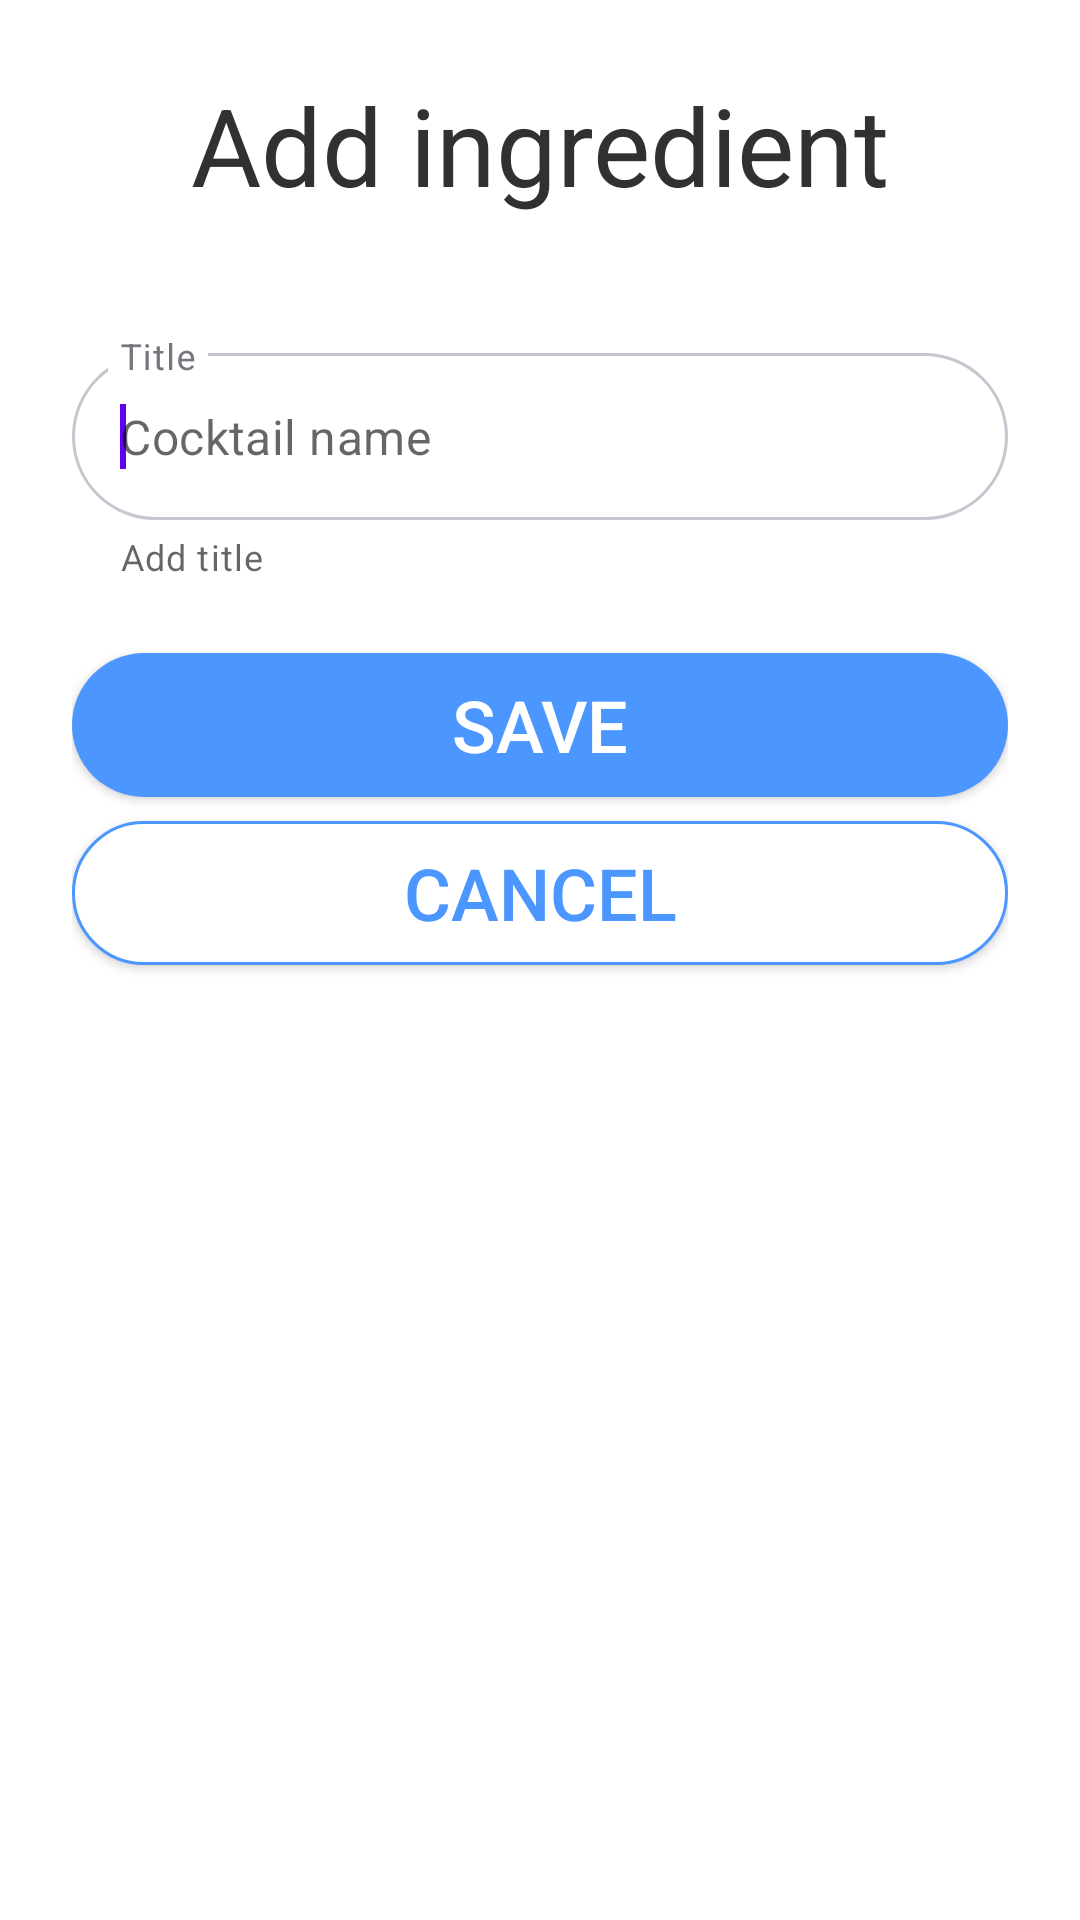

Layout XML and referenced resources for this Android screen:
<!-- AndroidManifest.xml: application theme AppTheme.NoTitle -->
<!-- res/layout/add_fragment_dialog.xml -->
<?xml version="1.0" encoding="utf-8"?>
<LinearLayout xmlns:android="http://schemas.android.com/apk/res/android"
    android:layout_width="match_parent"
    android:layout_height="match_parent"
    android:paddingHorizontal="24dp"
    android:paddingBottom="24dp"
    android:layout_marginHorizontal="16dp"
    android:background="@drawable/dialog_background"
    xmlns:app="http://schemas.android.com/apk/res-auto"
    android:orientation="vertical">

    <TextView
        android:id="@+id/text_view_title"
        android:layout_width="wrap_content"
        android:layout_height="wrap_content"
        android:layout_gravity="center_horizontal"
        android:layout_marginTop="24dp"
        android:textColor="@color/text_color"
        android:gravity="center_horizontal"
        android:textSize="36sp"
        android:text="@string/add_ingredient" />

    <com.google.android.material.textfield.TextInputLayout
        android:id="@+id/text_input_layout_title"
        style="@style/Widget.Cocktails.TextInputLayout"
        android:layout_width="match_parent"
        android:layout_height="wrap_content"
        android:layout_marginTop="40dp"
        android:hint="@string/text_input_title_hint"
        app:boxCornerRadiusBottomEnd="56dp"
        app:boxCornerRadiusBottomStart="56dp"
        app:boxCornerRadiusTopEnd="56dp"
        app:boxCornerRadiusTopStart="56dp"
        app:boxStrokeColor="@color/gray_ca"
        app:boxStrokeErrorColor="@color/red"
        app:boxStrokeWidth="1dp"
        app:boxStrokeWidthFocused="1dp"
        app:errorEnabled="true"
        app:errorTextColor="@color/red"
        app:helperText="@string/text_input_title_helper_text"
        app:hintTextColor="@color/hint_text_color"
        app:layout_constraintEnd_toEndOf="parent"
        app:layout_constraintStart_toStartOf="parent"
        app:layout_constraintTop_toBottomOf="@id/image_view_photo"
        app:placeholderText="@string/text_input_title_placeholder">

        <requestFocus />

        <com.google.android.material.textfield.TextInputEditText
            android:id="@+id/input_title"
            android:textSize="16sp"
            android:textColor="@color/text_color"
            android:layout_width="match_parent"
            android:layout_height="wrap_content" />
    </com.google.android.material.textfield.TextInputLayout>

    <androidx.appcompat.widget.AppCompatButton
        android:id="@+id/button_save"
        android:layout_width="match_parent"
        android:layout_height="wrap_content"
        android:background="@drawable/button_solid_bg"
        android:text="@string/button_save"
        android:textColor="@color/white"
        android:layout_marginTop="24dp"
        android:textSize="24sp"
        android:textAlignment="center"
        app:layout_constraintEnd_toEndOf="parent"
        app:layout_constraintStart_toStartOf="parent"
        app:layout_constraintTop_toBottomOf="@id/text_input_layout_recipe" />

    <androidx.appcompat.widget.AppCompatButton
        android:id="@+id/button_cancel"
        android:layout_width="match_parent"
        android:layout_height="wrap_content"
        android:layout_marginTop="8dp"
        android:background="@drawable/button_stroke_bg"
        android:textAlignment="center"
        android:text="@string/button_cancel"
        android:textColor="@color/blue_4B"
        android:textSize="24sp"
        app:layout_constraintEnd_toEndOf="parent"
        app:layout_constraintStart_toStartOf="parent"
        app:layout_constraintTop_toBottomOf="@id/button_save" />

</LinearLayout>
<!-- resources referenced by this layout -->
<resources>
  <color name="blue_4B">#4B97FF</color>
  <color name="gray_ca">#CAC4D0</color>
  <color name="hint_text_color">#79747E</color>
  <color name="red">#FF0000</color>
  <color name="text_color">#313131</color>
  <color name="white">#FFFFFFFF</color>
  <!-- drawable button_solid_bg (drawable) -->
  <?xml version="1.0" encoding="utf-8"?>
  <shape xmlns:android="http://schemas.android.com/apk/res/android">
      <corners android:radius="80dp" />
      <solid android:color="@color/blue_4B" />
  </shape>
  <!-- drawable button_stroke_bg (drawable) -->
  <?xml version="1.0" encoding="utf-8"?>
  <shape xmlns:android="http://schemas.android.com/apk/res/android">
      <corners android:radius="80dp" />
      <solid android:color="@color/white" />
      <stroke
          android:width="1dp"
          android:color="@color/blue_4B" />
  </shape>
  <!-- drawable dialog_background (drawable) -->
  <?xml version="1.0" encoding="utf-8"?>
  <shape xmlns:android="http://schemas.android.com/apk/res/android">
      <solid android:color="@color/white"/>
      <corners android:radius="54dp"/>
  </shape>
  <string name="add_ingredient">Add ingredient</string>
  <string name="button_cancel">Cancel</string>
  <string name="button_save">Save</string>
  <string name="text_input_title_helper_text">Add title</string>
  <string name="text_input_title_hint">Title</string>
  <string name="text_input_title_placeholder">Cocktail name</string>
  <style name="Widget.Cocktails.TextInputLayout" parent="Widget.MaterialComponents.TextInputLayout.OutlinedBox">
          <item name="editTextStyle">@style/Widget.Cocktails.TextInputEditText</item>
      </style>
  <style name="AppTheme.NoTitle" parent="Theme.MyApplication">
          <item name="windowNoTitle">true</item>
          <item name="windowActionBar">false</item>
          <item name="actionBarTheme">@null</item>
      </style>
  <style name="Widget.Cocktails.TextInputEditText" parent="Widget.MaterialComponents.TextInputEditText.FilledBox">
          <item name="android:paddingLeft">8dp</item>
          <item name="android:paddingRight">8dp</item>
          <item name="android:paddingTop">16dp</item>
          <item name="contentPaddingBottom">16dp</item>
      </style>
  <style name="Theme.MyApplication" parent="Theme.MaterialComponents.DayNight.DarkActionBar">
          
          <item name="colorPrimary">@color/purple_500</item>
          <item name="colorPrimaryVariant">@color/purple_700</item>
          <item name="colorOnPrimary">@color/white</item>
          
          <item name="colorSecondary">@color/teal_200</item>
          <item name="colorSecondaryVariant">@color/teal_700</item>
          <item name="colorOnSecondary">@color/black</item>
          
          <item name="android:statusBarColor">?attr/colorPrimaryVariant</item>
          
      </style>
  <color name="purple_500">#FF6200EE</color>
  <color name="purple_700">#FF3700B3</color>
  <color name="teal_200">#FF03DAC5</color>
  <color name="teal_700">#FF018786</color>
  <color name="black">#FF000000</color>
</resources>
